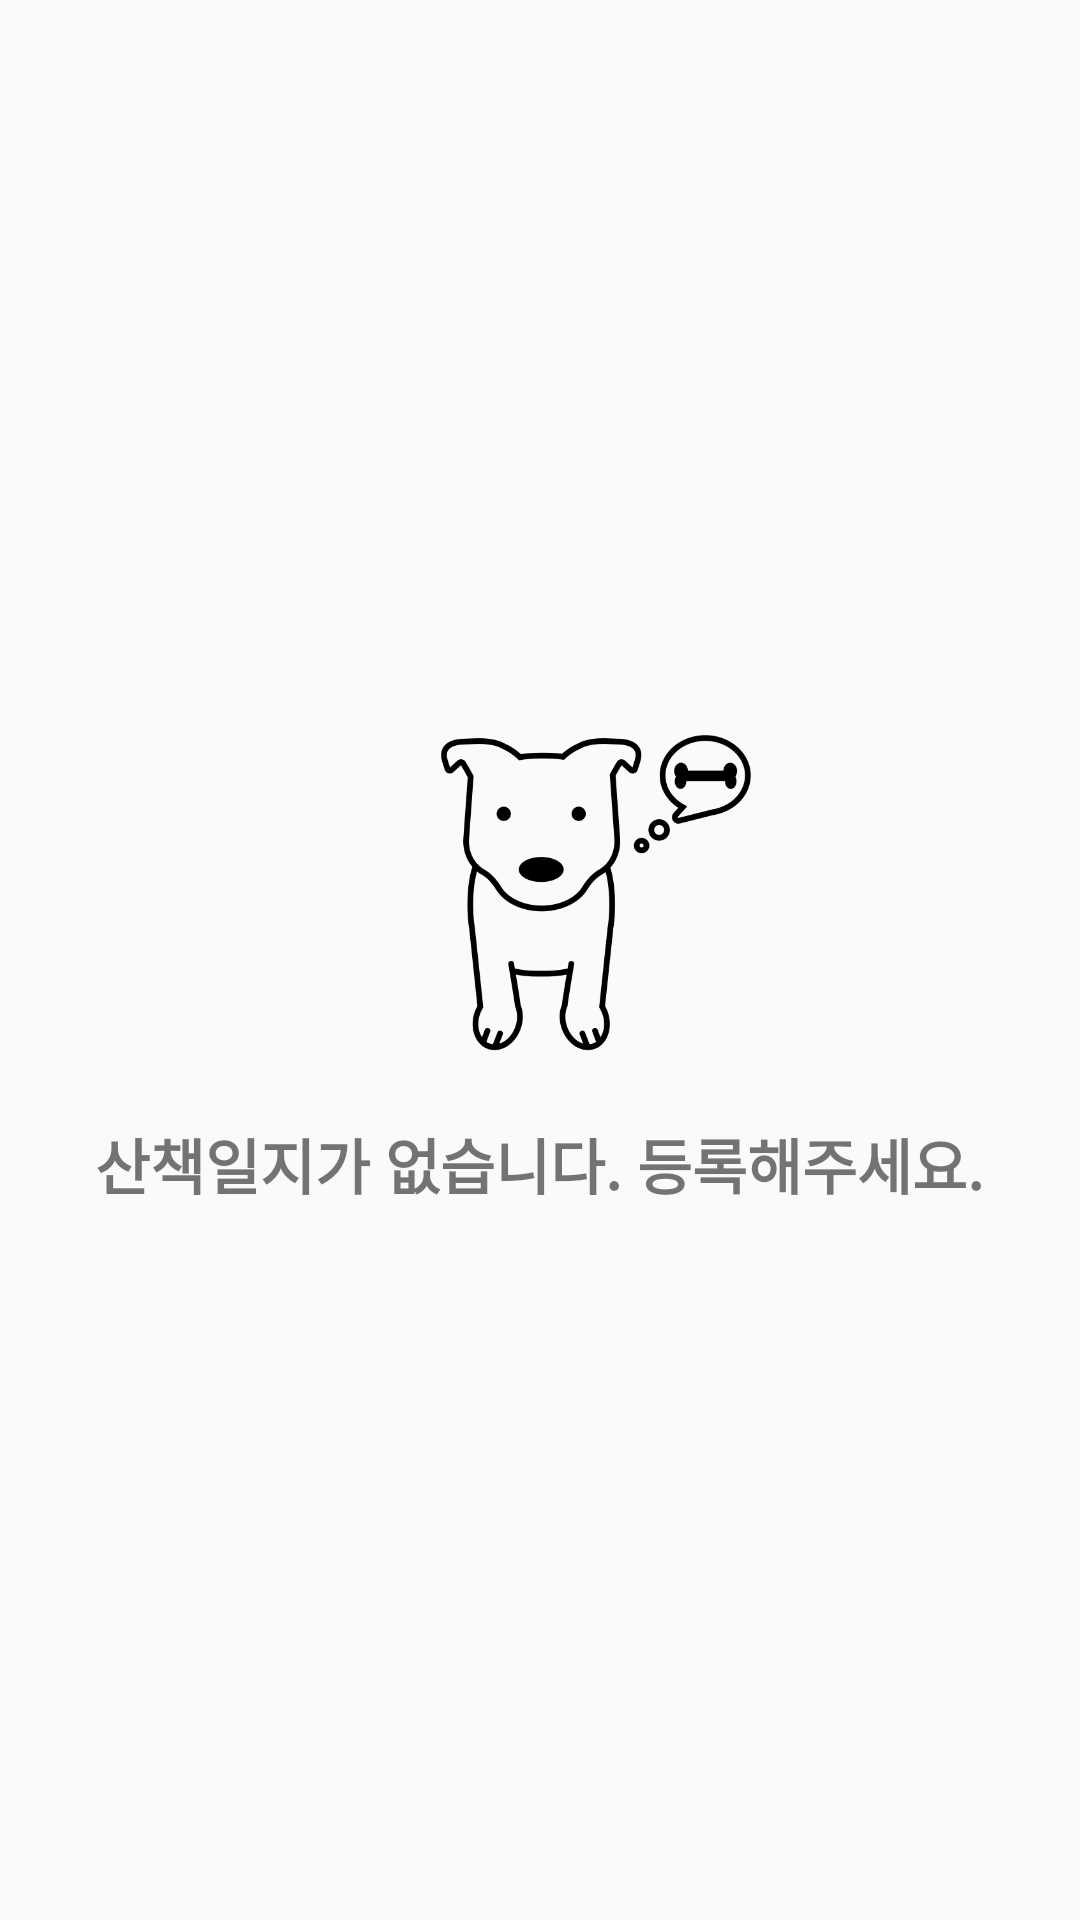

Reconstruct the res/layout file that produces this screen, plus the resources it refers to.
<!-- AndroidManifest.xml: application theme AppTheme -->
<!-- res/layout/no_data_fragmet.xml -->
<?xml version="1.0" encoding="utf-8"?>
<FrameLayout xmlns:android="http://schemas.android.com/apk/res/android"
    android:orientation="vertical" android:layout_width="match_parent"
    android:layout_height="match_parent">
    <LinearLayout
        android:layout_width="wrap_content"
        android:layout_height="wrap_content"
        android:layout_gravity="center"
        android:orientation="vertical">

        <ImageView
        android:layout_width="120dp"
        android:layout_height="120dp"
        android:layout_gravity="center"
            android:layout_marginBottom="16dp"
            android:layout_marginLeft="16dp"
        android:src="@drawable/hungry_dog" />

        <TextView
            android:layout_width="wrap_content"
            android:layout_height="wrap_content"
            android:layout_gravity="center"
            android:text="@string/no_walk_diary"
            android:textSize="20sp"
            android:textStyle="bold"/>

    </LinearLayout>



</FrameLayout>
<!-- resources referenced by this layout -->
<resources>
  <!-- drawable hungry_dog: png bitmap (drawable, 28149 bytes) -->
  <string name="no_walk_diary">산책일지가 없습니다. 등록해주세요.</string>
  <style name="AppTheme" parent="Theme.AppCompat.Light.DarkActionBar">
          
          <item name="colorPrimary">@color/colorPrimary</item>
          <item name="colorPrimaryDark">@color/colorPrimaryDark</item>
          <item name="colorAccent">@color/colorAccent</item>
      </style>
  <color name="colorPrimary">#f5f5f5</color>
  <color name="colorPrimaryDark">#c2c2c2</color>
  <color name="colorAccent">#ffcc0000</color>
</resources>
